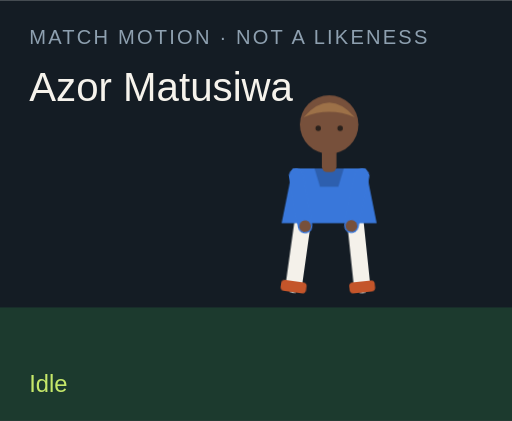
t = 0.00 s
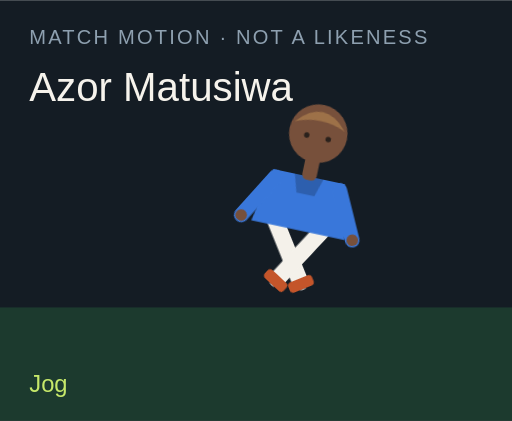
t = 1.50 s
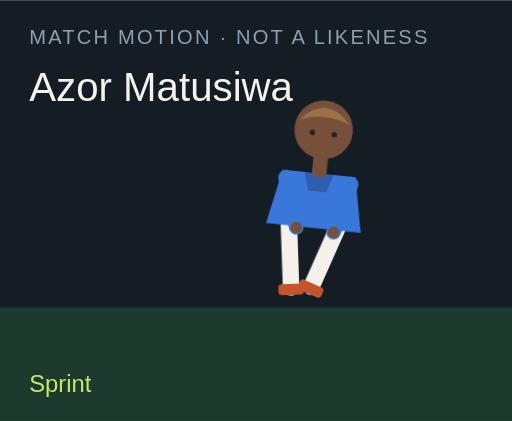
t = 3.00 s
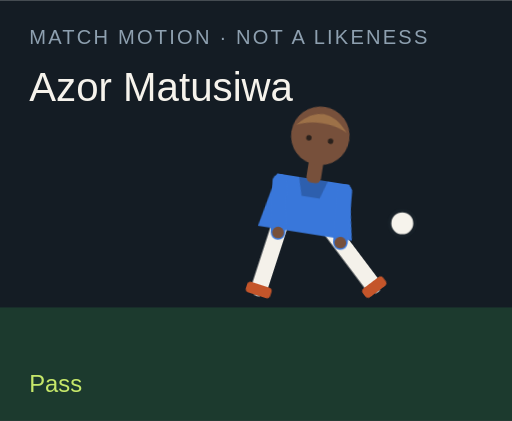
t = 4.50 s
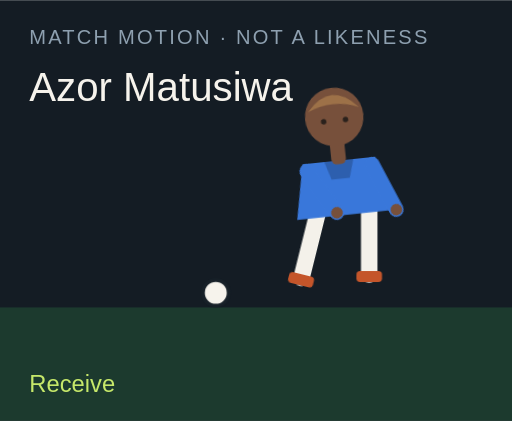
t = 6.00 s
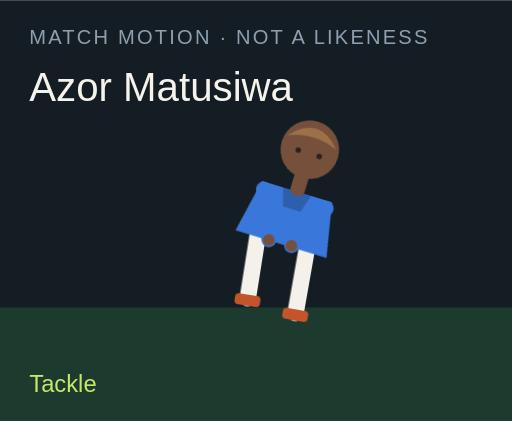
t = 7.50 s

The animated SVG that drew these frames (rendered in a browser with its animation timeline set to each time). Animation: 18 CSS @keyframes rules; one cycle of 9.00 s, repeats indefinitely.

<?xml version="1.0" encoding="UTF-8"?>
<svg xmlns="http://www.w3.org/2000/svg" viewBox="0 0 280 230" role="img">
  <style>@media (prefers-reduced-motion: reduce){animate,animateTransform{display:none}}</style>
  <rect width="280" height="230" fill="#141c24"/>
  <rect y="168" width="280" height="62" fill="#1c3a2e"/>
  <text x="16" y="24" fill="#8ea0b0" font-family="Arial,sans-serif" font-size="11" letter-spacing="1.2">MATCH MOTION · NOT A LIKENESS</text>
  <text x="16" y="55" fill="#f6f3ec" font-family="Impact,sans-serif" font-size="22">Azor Matusiwa</text>
  <circle r="7" fill="#f6f3ec" stroke="#172028" stroke-width="2" id="motion-12138" cx="150" cy="160" opacity="0">
    
    
    
  </circle>
  <g transform="translate(132 40)">
    <g id="motion-12160" transform="rotate(0 48 90)">
      
      <g id="motion-12162" transform="translate(0 0)">
        
        <g transform="translate(34 78)"><g id="motion-12164" transform="rotate(8)"><path d="M0 0 V38" stroke="#f4f1ea" stroke-width="9" stroke-linecap="round"/><rect x="-7" y="36" width="14" height="6" rx="2" fill="#c4552a"/></g></g>
        <g transform="translate(62 78)"><g id="motion-12166" transform="rotate(-6)"><path d="M0 0 V38" stroke="#f4f1ea" stroke-width="9" stroke-linecap="round"/><rect x="-7" y="36" width="14" height="6" rx="2" fill="#c4552a"/></g></g>
        <path d="M28 52 h40 l6 30 H22 Z" fill="#3977da"/>
        <path d="M40 52 h16 l-3 10 H43 Z" fill="#000" opacity=".2"/>
        <g transform="translate(30 56)"><g id="motion-12168" transform="rotate(-10)"><path d="M0 0 V28" stroke="#3977da" stroke-width="8" stroke-linecap="round"/><circle cx="0" cy="28" r="3.2" fill="#77503b"/></g></g>
        <g transform="translate(66 56)"><g id="motion-12170" transform="rotate(12)"><path d="M0 0 V28" stroke="#3977da" stroke-width="8" stroke-linecap="round"/><circle cx="0" cy="28" r="3.2" fill="#77503b"/></g></g>
        <rect x="44" y="40" width="8" height="14" rx="3" fill="#77503b"/>
        <circle cx="48" cy="28" r="16" fill="#77503b"/>
        <path d="M34 24 Q48 8 62 24 Q48 18 34 24" fill="#9d7148"/>
        <circle cx="42" cy="30" r="1.5" fill="#2a211c"/><circle cx="54" cy="30" r="1.5" fill="#2a211c"/>
      </g>
    </g>
  </g>
  <text x="16" y="214" fill="#c6e86a" font-family="Arial,sans-serif" font-size="13" opacity="1" id="motion-12142">Idle</text><text x="16" y="214" fill="#c6e86a" font-family="Arial,sans-serif" font-size="13" opacity="0" id="motion-12144">Jog</text><text x="16" y="214" fill="#c6e86a" font-family="Arial,sans-serif" font-size="13" opacity="0" id="motion-12146">Sprint</text><text x="16" y="214" fill="#c6e86a" font-family="Arial,sans-serif" font-size="13" opacity="0" id="motion-12148">Dribble</text><text x="16" y="214" fill="#c6e86a" font-family="Arial,sans-serif" font-size="13" opacity="0" id="motion-12150">Pass</text><text x="16" y="214" fill="#c6e86a" font-family="Arial,sans-serif" font-size="13" opacity="0" id="motion-12152">Shoot</text><text x="16" y="214" fill="#c6e86a" font-family="Arial,sans-serif" font-size="13" opacity="0" id="motion-12154">Receive</text><text x="16" y="214" fill="#c6e86a" font-family="Arial,sans-serif" font-size="13" opacity="0" id="motion-12156">Tackle</text><text x="16" y="214" fill="#c6e86a" font-family="Arial,sans-serif" font-size="13" opacity="0" id="motion-12158">Arms wide</text>
<style>@keyframes track-12139{0%{cx:150px}11.1%{cx:156px}22.2%{cx:164px}33.300000000000004%{cx:142px}44.4%{cx:190px}55.60000000000001%{cx:250px}66.7%{cx:118px}77.8%{cx:150px}88.9%{cx:150px}100%{cx:150px}}@keyframes track-12140{0%{cy:160px}11.1%{cy:158px}22.2%{cy:154px}33.300000000000004%{cy:156px}44.4%{cy:148px}55.60000000000001%{cy:96px}66.7%{cy:160px}77.8%{cy:160px}88.9%{cy:160px}100%{cy:160px}}@keyframes track-12141{0%{opacity:0}11.1%{opacity:0}22.2%{opacity:0}33.300000000000004%{opacity:1}44.4%{opacity:1}55.60000000000001%{opacity:1}66.7%{opacity:1}77.8%{opacity:0}88.9%{opacity:0}100%{opacity:0}}@keyframes track-12143{0%{opacity:1}11.1%{opacity:0}22.2%{opacity:0}33.300000000000004%{opacity:0}44.4%{opacity:0}55.60000000000001%{opacity:0}66.7%{opacity:0}77.8%{opacity:0}88.9%{opacity:0}100%{opacity:1}}@keyframes track-12145{0%{opacity:0}11.1%{opacity:1}22.2%{opacity:0}33.300000000000004%{opacity:0}44.4%{opacity:0}55.60000000000001%{opacity:0}66.7%{opacity:0}77.8%{opacity:0}88.9%{opacity:0}100%{opacity:0}}@keyframes track-12147{0%{opacity:0}11.1%{opacity:0}22.2%{opacity:1}33.300000000000004%{opacity:0}44.4%{opacity:0}55.60000000000001%{opacity:0}66.7%{opacity:0}77.8%{opacity:0}88.9%{opacity:0}100%{opacity:0}}@keyframes track-12149{0%{opacity:0}11.1%{opacity:0}22.2%{opacity:0}33.300000000000004%{opacity:1}44.4%{opacity:0}55.60000000000001%{opacity:0}66.7%{opacity:0}77.8%{opacity:0}88.9%{opacity:0}100%{opacity:0}}@keyframes track-12151{0%{opacity:0}11.1%{opacity:0}22.2%{opacity:0}33.300000000000004%{opacity:0}44.4%{opacity:1}55.60000000000001%{opacity:0}66.7%{opacity:0}77.8%{opacity:0}88.9%{opacity:0}100%{opacity:0}}@keyframes track-12153{0%{opacity:0}11.1%{opacity:0}22.2%{opacity:0}33.300000000000004%{opacity:0}44.4%{opacity:0}55.60000000000001%{opacity:1}66.7%{opacity:0}77.8%{opacity:0}88.9%{opacity:0}100%{opacity:0}}@keyframes track-12155{0%{opacity:0}11.1%{opacity:0}22.2%{opacity:0}33.300000000000004%{opacity:0}44.4%{opacity:0}55.60000000000001%{opacity:0}66.7%{opacity:1}77.8%{opacity:0}88.9%{opacity:0}100%{opacity:0}}@keyframes track-12157{0%{opacity:0}11.1%{opacity:0}22.2%{opacity:0}33.300000000000004%{opacity:0}44.4%{opacity:0}55.60000000000001%{opacity:0}66.7%{opacity:0}77.8%{opacity:1}88.9%{opacity:0}100%{opacity:0}}@keyframes track-12159{0%{opacity:0}11.1%{opacity:0}22.2%{opacity:0}33.300000000000004%{opacity:0}44.4%{opacity:0}55.60000000000001%{opacity:0}66.7%{opacity:0}77.8%{opacity:0}88.9%{opacity:1}100%{opacity:0}}@keyframes track-12161{0%{transform:rotate(0deg)}11.1%{transform:rotate(8deg)}22.2%{transform:rotate(16deg)}33.300000000000004%{transform:rotate(6deg)}44.4%{transform:rotate(4deg)}55.60000000000001%{transform:rotate(14deg)}66.7%{transform:rotate(-6deg)}77.8%{transform:rotate(34deg)}88.9%{transform:rotate(0deg)}100%{transform:rotate(0deg)}}@keyframes track-12163{0%{transform:translate(0px,0px)}11.1%{transform:translate(0px,-3px)}22.2%{transform:translate(0px,-6px)}33.300000000000004%{transform:translate(0px,-2px)}44.4%{transform:translate(0px,2px)}55.60000000000001%{transform:translate(0px,-4px)}66.7%{transform:translate(0px,1px)}77.8%{transform:translate(0px,10px)}88.9%{transform:translate(0px,-8px)}100%{transform:translate(0px,0px)}}@keyframes track-12165{0%{transform:rotate(8deg)}11.1%{transform:rotate(-26deg)}22.2%{transform:rotate(-42deg)}33.300000000000004%{transform:rotate(-8deg)}44.4%{transform:rotate(6deg)}55.60000000000001%{transform:rotate(12deg)}66.7%{transform:rotate(20deg)}77.8%{transform:rotate(-8deg)}88.9%{transform:rotate(-8deg)}100%{transform:rotate(8deg)}}@keyframes track-12167{0%{transform:rotate(-6deg)}11.1%{transform:rotate(24deg)}22.2%{transform:rotate(38deg)}33.300000000000004%{transform:rotate(18deg)}44.4%{transform:rotate(-38deg)}55.60000000000001%{transform:rotate(-54deg)}66.7%{transform:rotate(6deg)}77.8%{transform:rotate(-22deg)}88.9%{transform:rotate(8deg)}100%{transform:rotate(-6deg)}}@keyframes track-12169{0%{transform:rotate(-10deg)}11.1%{transform:rotate(24deg)}22.2%{transform:rotate(36deg)}33.300000000000004%{transform:rotate(-18deg)}44.4%{transform:rotate(10deg)}55.60000000000001%{transform:rotate(-24deg)}66.7%{transform:rotate(-30deg)}77.8%{transform:rotate(12deg)}88.9%{transform:rotate(-58deg)}100%{transform:rotate(-10deg)}}@keyframes track-12171{0%{transform:rotate(12deg)}11.1%{transform:rotate(-20deg)}22.2%{transform:rotate(-32deg)}33.300000000000004%{transform:rotate(14deg)}44.4%{transform:rotate(-26deg)}55.60000000000001%{transform:rotate(18deg)}66.7%{transform:rotate(-22deg)}77.8%{transform:rotate(-6deg)}88.9%{transform:rotate(58deg)}100%{transform:rotate(12deg)}}@media(prefers-reduced-motion:no-preference){#motion-12138{animation:track-12139 9s linear infinite both,track-12140 9s linear infinite both,track-12141 9s steps(1,end) infinite both}#motion-12142{animation:track-12143 9s steps(1,end) infinite both}#motion-12144{animation:track-12145 9s steps(1,end) infinite both}#motion-12146{animation:track-12147 9s steps(1,end) infinite both}#motion-12148{animation:track-12149 9s steps(1,end) infinite both}#motion-12150{animation:track-12151 9s steps(1,end) infinite both}#motion-12152{animation:track-12153 9s steps(1,end) infinite both}#motion-12154{animation:track-12155 9s steps(1,end) infinite both}#motion-12156{animation:track-12157 9s steps(1,end) infinite both}#motion-12158{animation:track-12159 9s steps(1,end) infinite both}#motion-12160{animation:track-12161 9s linear infinite both}#motion-12162{animation:track-12163 9s linear infinite both}#motion-12164{animation:track-12165 9s linear infinite both}#motion-12166{animation:track-12167 9s linear infinite both}#motion-12168{animation:track-12169 9s linear infinite both}#motion-12170{animation:track-12171 9s linear infinite both}}</style></svg>
